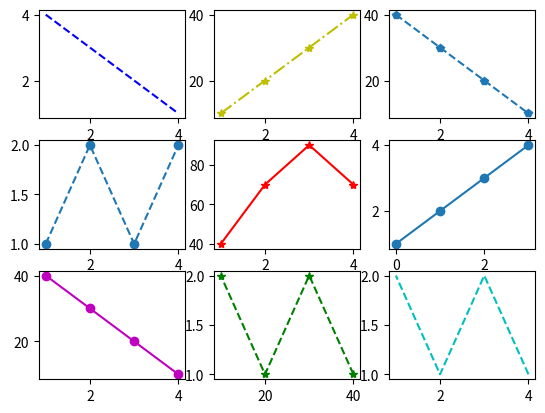

Source code (Python):
import numpy as np
import matplotlib as mtl
import matplotlib.pyplot as plt
x = [1,2,3,4]
y1 = [4,3,2,1]
y2 = [10,20,30,40]
y3 = [40,30,20,10]
y4 = [1,2,1,2]
y5 = [40,70,90,70]


plt.subplot(3,3,1)
plt.plot(x,y1,"b--")

plt.subplot(3,3,2)
plt.plot(x,y2,"y*-.")

plt.subplot(3,3,3)
plt.plot(x,y3,"p--")

plt.subplot(3,3,4)
plt.plot(x,y4,"o--")

plt.subplot(3,3,5)
plt.plot(x,y5,"r*-")

plt.subplot(3,3,6)
plt.plot(x,"o-")

plt.subplot(3,3,7)
plt.plot(y1,y2,"om-")

plt.subplot(3,3,8)
plt.plot(y3,y4,"g*--")

plt.subplot(3,3,9)
plt.plot(y1,y4,"c--")
plt.show()